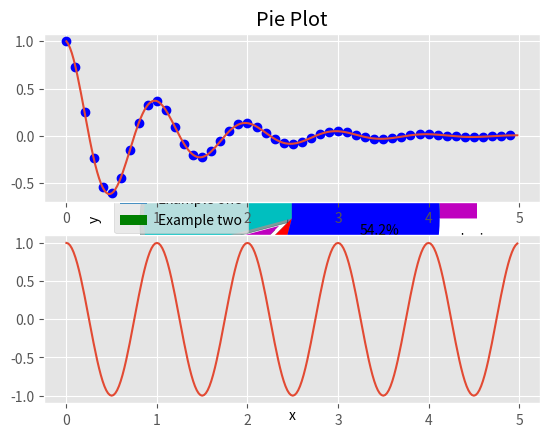

The script that saved this image:

# coding: utf-8

# In[4]:


from matplotlib import pyplot as plt


# In[5]:


plt.plot([1,2,3],[4,5,1])


# In[8]:


plt.plot([22,33,11],[11,21,13])


# In[9]:


x=[5,8,10]
y=[12,16,6]
plt.plot(x,y)
plt.title('info')
plt.ylabel('y-axis')
plt.xlabel('x-axis')


# In[11]:


from matplotlib import pyplot as plt


# In[13]:


from matplotlib import style


# In[14]:


style.use('ggplot')

x=[5,8,10]
y=[12,16,6]

x2=[6,9,11]
y2=[6,15,7]

plt.plot(x,y,'g',label='line one',linewidth=5)
plt.plot(x2,y2,'c',label='linetwo',linewidth=5)

plt.title('epic info')
plt.ylabel("y-axis")
plt.xlabel("x-axis")

plt.legend()
plt.grid(True,color='k')


# In[15]:


import matplotlib.pyplot as plt


# In[17]:


plt.bar([1,3,5,7,9],[5,2,7,8,2],label='Example one')
plt.bar([2,4,6,8,10],[8,6,2,5,6],label='Example two',color='g')

plt.legend()

plt.ylabel("bar height")
plt.xlabel("bar height")

plt.title("My first plot bar graph")


# In[19]:


population_ages=[22,55,62,45,21,22,34,42,4,99,102,110,120,121,122,130,111,
                 115,112,80,75,65,54,44,43,42,48]
bins=[0,10,20,30,40,50,60,70,80,90,100,110,120,130]

plt.hist(population_ages,bins,histtype='bar',rwidth=0.8)

plt.xlabel('x')
plt.ylabel('y')
plt.title('Histogram')
plt.legend()


# In[20]:


x=[1,2,3,4,5,6,7,8]
y=[5,2,4,2,1,4,5,2]

plt.scatter(x,y,label='skitscat',color='k',s=25,marker='o')

plt.xlabel('x')
plt.ylabel('y')
plt.title('Scatter Plot')
plt.legend()


# In[24]:


days=[1,2,3,4,5]

sleeping=[7,8,6,11,7]
eating=[2,3,4,3,2]
working=[7,8,7,2,2]
playing=[8,5,7,8,13]

plt.plot([],[],color='m',label='sleeping',linewidth=5)
plt.plot([],[],color='c',label='eating',linewidth=5)
plt.plot([],[],color='r',label='working',linewidth=5)
plt.plot([],[],color='k',label='playing',linewidth=5)

plt.stackplot(days,sleeping,eating,working,playing,colors=['m','c','r','k'])

plt.xlabel('x')
plt.ylabel('y')
plt.title('Stack Plot')
plt.legend()


# In[25]:


slices = [7,2,2,13]
activities = ['sleeping','eating','working','playing']
cols = ['c','m','r','b']

plt.pie(slices,
       labels=activities,
       colors=cols,
       startangle=90,
       shadow=True,
       explode=(0,0.1,0,0),
       autopct='%1.1f%%')
plt.title('Pie Plot')


# In[1]:


import matplotlib.pyplot as plt


# In[2]:


import numpy as np


# In[6]:


def f(t):
    return np.exp(-t)*np.cos(2*np.pi*t)

t1 = np.arange(0.0,5.0,0.1)
t2 = np.arange(0.0,5.0,0.02)

plt.subplot(211)
plt.plot(t1,f(t1),'bo',t2,f(t2))

plt.subplot(212)
plt.plot(t2,np.cos(2*np.pi*t2))
plt.show()

